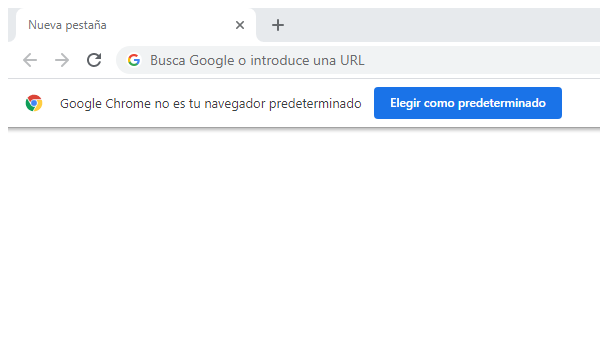
Task: Proceso en blanco
Workflow: Main

Step 1: Abrir aplicación 'explorer.exe Explorador' on the element in window 'Nueva pestaña - Google Chrome' (chrome.exe)
